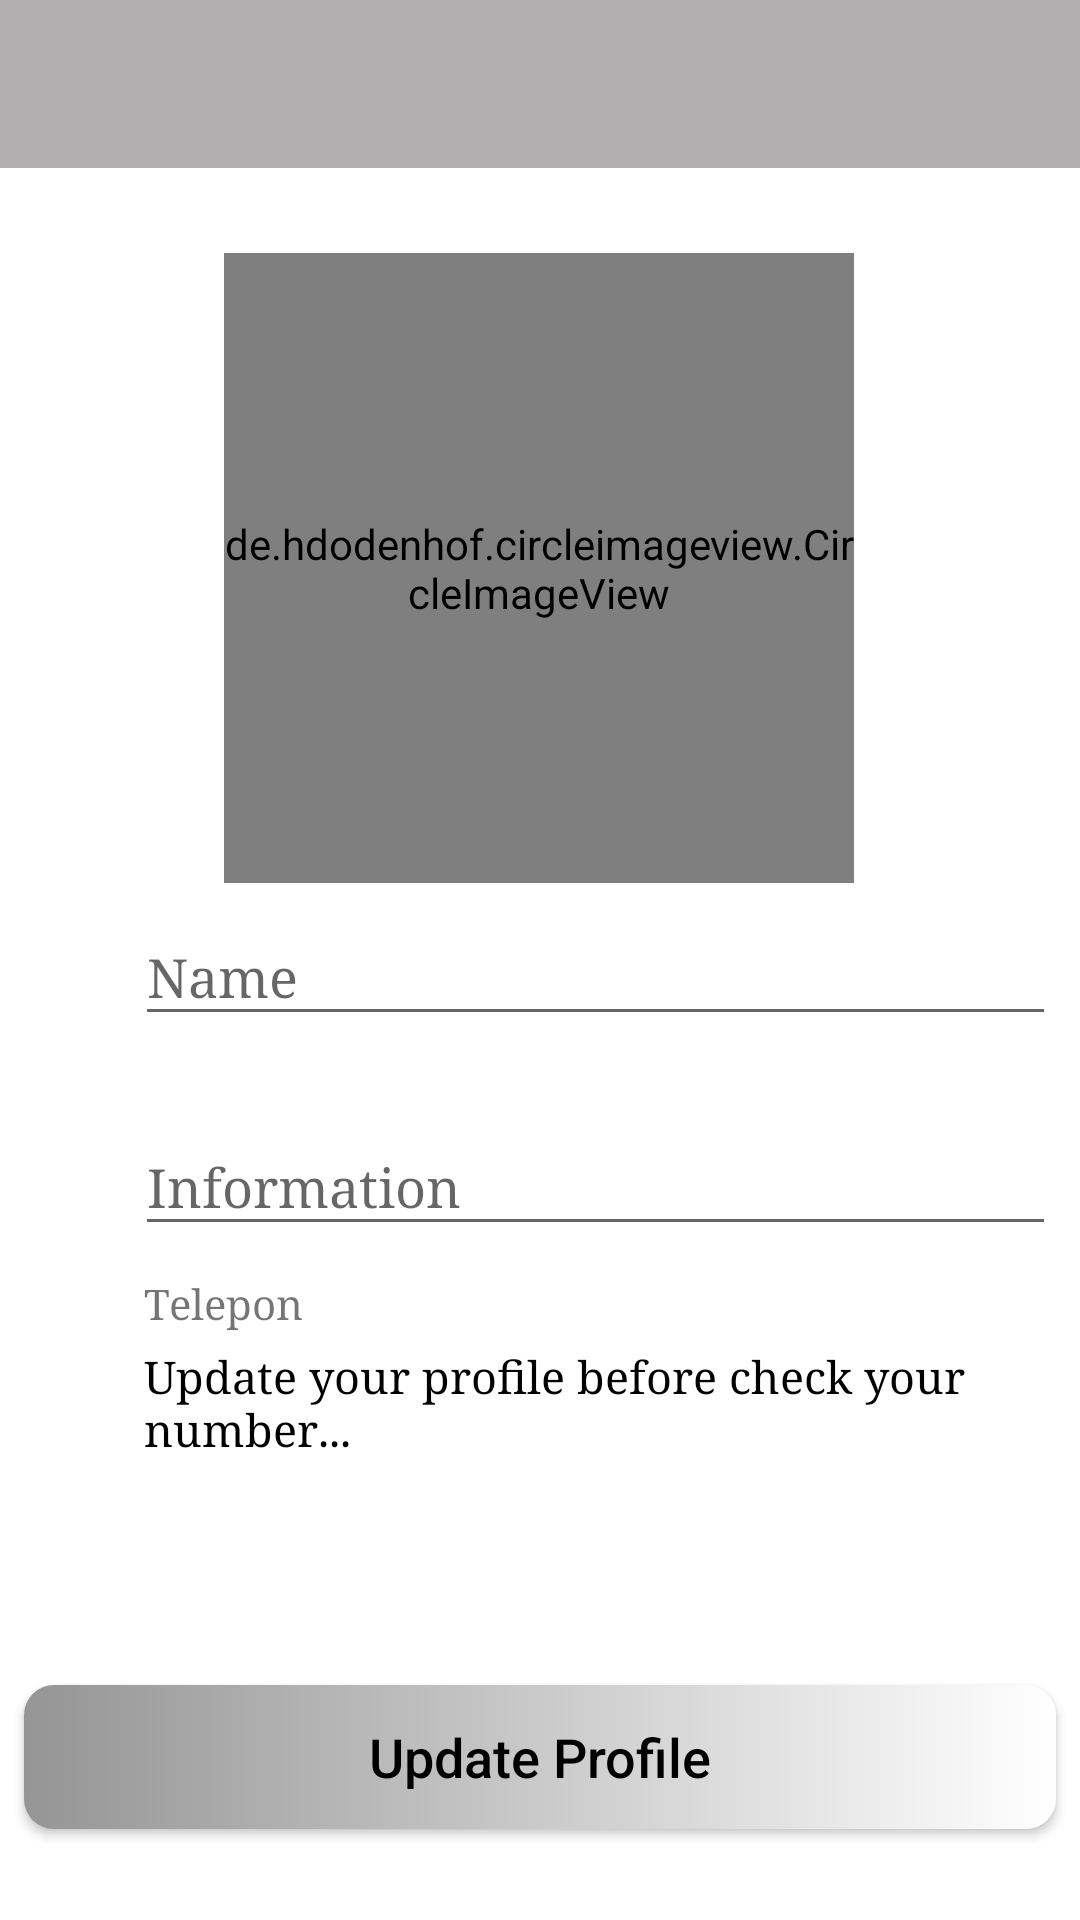

The Android layout XML behind this screen, and the referenced resources:
<!-- AndroidManifest.xml: activity theme AppTheme.NoActionBar2 -->
<!-- res/layout/activity_profile_create.xml -->
<?xml version="1.0" encoding="utf-8"?>
<androidx.constraintlayout.widget.ConstraintLayout xmlns:android="http://schemas.android.com/apk/res/android"
    xmlns:app="http://schemas.android.com/apk/res-auto"
    xmlns:tools="http://schemas.android.com/tools"
    android:layout_width="match_parent"
    android:layout_height="match_parent"
    android:background="@android:color/white"
    tools:context=".createuser.ProfileCreateActivity">

    <include
        android:id="@+id/profile_activity_toolbar"
        layout="@layout/app_bar_layout" />

    <de.hdodenhof.circleimageview.CircleImageView
        android:id="@+id/profileImage"
        android:layout_width="210dp"
        android:layout_height="210dp"
        android:layout_marginTop="1dp"
        android:src="@drawable/profile"
        app:civ_border_color="#FFF"
        app:layout_constraintBottom_toBottomOf="parent"
        app:layout_constraintEnd_toEndOf="parent"
        app:layout_constraintHorizontal_bias="0.497"
        app:layout_constraintStart_toStartOf="parent"
        app:layout_constraintTop_toBottomOf="@+id/profile_activity_toolbar"
        app:layout_constraintVertical_bias="0.073" />

    <com.google.android.material.textfield.TextInputLayout
        android:id="@+id/textInputLayoutName"
        android:layout_width="307dp"
        android:layout_height="wrap_content"
        app:layout_constraintBottom_toBottomOf="parent"
        app:layout_constraintEnd_toEndOf="parent"
        app:layout_constraintHorizontal_bias="0.846"
        app:layout_constraintStart_toStartOf="parent"
        app:layout_constraintTop_toTopOf="parent"
        app:layout_constraintVertical_bias="0.499">

        <com.google.android.material.textfield.TextInputEditText
            android:id="@+id/textInputName"
            android:layout_width="match_parent"
            android:layout_height="wrap_content"
            android:layout_gravity="center"
            android:textSize="18sp"
            android:typeface="serif"
            android:hint="Name">

        </com.google.android.material.textfield.TextInputEditText>


    </com.google.android.material.textfield.TextInputLayout>

    <ImageView
        android:id="@+id/ivProfile"
        android:layout_width="wrap_content"
        android:layout_height="wrap_content"
        app:layout_constraintBottom_toBottomOf="parent"
        app:layout_constraintEnd_toStartOf="@+id/textInputLayoutName"
        app:layout_constraintHorizontal_bias="0.534"
        app:layout_constraintStart_toStartOf="parent"
        app:layout_constraintTop_toTopOf="parent"
        app:layout_constraintVertical_bias="0.499"
        app:srcCompat="@drawable/name" />

    <com.google.android.material.textfield.TextInputLayout
        android:id="@+id/textInputLayoutStatus"
        android:layout_width="307dp"
        android:layout_height="wrap_content"
        app:layout_constraintBottom_toBottomOf="parent"
        app:layout_constraintEnd_toEndOf="parent"
        app:layout_constraintHorizontal_bias="0.846"
        app:layout_constraintStart_toStartOf="parent"
        app:layout_constraintTop_toTopOf="parent"
        app:layout_constraintVertical_bias="0.618">

        <com.google.android.material.textfield.TextInputEditText
            android:id="@+id/textInputInfo"
            android:layout_width="match_parent"
            android:layout_height="wrap_content"
            android:layout_gravity="center"
            android:textSize="18sp"
            android:typeface="serif"
            android:hint="Information">

        </com.google.android.material.textfield.TextInputEditText>


    </com.google.android.material.textfield.TextInputLayout>


    <ImageView
        android:id="@+id/ivStatus"
        android:layout_width="wrap_content"
        android:layout_height="wrap_content"
        app:layout_constraintBottom_toBottomOf="parent"
        app:layout_constraintEnd_toStartOf="@+id/textInputLayoutStatus"
        app:layout_constraintHorizontal_bias="0.553"
        app:layout_constraintStart_toStartOf="parent"
        app:layout_constraintTop_toTopOf="parent"
        app:layout_constraintVertical_bias="0.609"
        app:srcCompat="@drawable/info" />

    <Button
        android:id="@+id/btnUP"
        android:layout_width="344dp"
        android:layout_height="wrap_content"
        android:textAllCaps="false"
        android:textSize="18sp"
        android:textColor="@android:color/black"
        android:background="@drawable/custom_button_continue"
        android:text="Update Profile"
        android:drawableStart="@drawable/ic_create"
        android:paddingLeft="95dp"
        android:paddingRight="95dp"
        app:layout_constraintBottom_toBottomOf="parent"
        app:layout_constraintEnd_toEndOf="parent"
        app:layout_constraintHorizontal_bias="0.49"
        app:layout_constraintStart_toStartOf="parent"
        app:layout_constraintTop_toTopOf="parent"
        app:layout_constraintVertical_bias="0.949" />


    <ImageView
        android:id="@+id/imageView3"
        android:layout_width="wrap_content"
        android:layout_height="wrap_content"
        app:layout_constraintBottom_toBottomOf="parent"
        app:layout_constraintEnd_toStartOf="@+id/textInputNumber"
        app:layout_constraintHorizontal_bias="0.553"
        app:layout_constraintStart_toStartOf="parent"
        app:layout_constraintTop_toBottomOf="@+id/ivStatus"
        app:layout_constraintVertical_bias="0.213"
        app:srcCompat="@drawable/telepon" />

    <com.google.android.material.textfield.TextInputLayout
        android:id="@+id/textInputNumber"
        android:layout_width="307dp"
        android:layout_height="80dp"
        app:layout_constraintBottom_toBottomOf="parent"
        app:layout_constraintEnd_toEndOf="parent"
        app:layout_constraintHorizontal_bias="0.846"
        app:layout_constraintStart_toStartOf="parent"
        app:layout_constraintTop_toTopOf="parent"
        app:layout_constraintVertical_bias="0.75">


        <TextView
            android:id="@+id/textTelepon"
            android:layout_width="wrap_content"
            android:layout_height="wrap_content"
            android:layout_marginLeft="3dp"
            android:layout_marginTop="5dp"
            android:typeface="serif"
            android:text="Telepon" />

        <TextView
            android:id="@+id/getNumber"
            android:layout_width="wrap_content"
            android:layout_height="wrap_content"
            android:layout_marginLeft="3dp"
            android:layout_marginTop="5dp"
            android:typeface="serif"
            android:text="Update your profile before check your number..."
            android:textColor="@android:color/black"
            android:textSize="15sp" />
    </com.google.android.material.textfield.TextInputLayout>


</androidx.constraintlayout.widget.ConstraintLayout>
<!-- res/layout/app_bar_layout.xml (included above) -->
<?xml version="1.0" encoding="utf-8"?>
<androidx.appcompat.widget.Toolbar
    xmlns:android="http://schemas.android.com/apk/res/android"
    android:id="@+id/main_app_bar"
    android:background="#B1AFAF"
    android:layout_width="match_parent"
    android:layout_height="wrap_content"
    android:theme="@style/ThemeOverlay.AppCompat.Dark.ActionBar">

</androidx.appcompat.widget.Toolbar>
<!-- resources referenced by this layout -->
<resources>
  <!-- drawable custom_button_continue (drawable) -->
  <?xml version="1.0" encoding="utf-8"?>
  <shape xmlns:android="http://schemas.android.com/apk/res/android"
      android:shape="rectangle">
  
      <gradient
          android:startColor="#969596"
          android:endColor="#fff"
          android:type="linear" />
  
      <corners
          android:radius="10dp"
          />
  
  </shape>
  <!-- drawable info: png bitmap (drawable, 852 bytes) -->
  <!-- drawable telepon: png bitmap (drawable, 941 bytes) -->
  <style name="AppTheme.NoActionBar2">
          <item name="windowActionBar">false</item>
          <item name="windowNoTitle">true</item>
      </style>
</resources>
